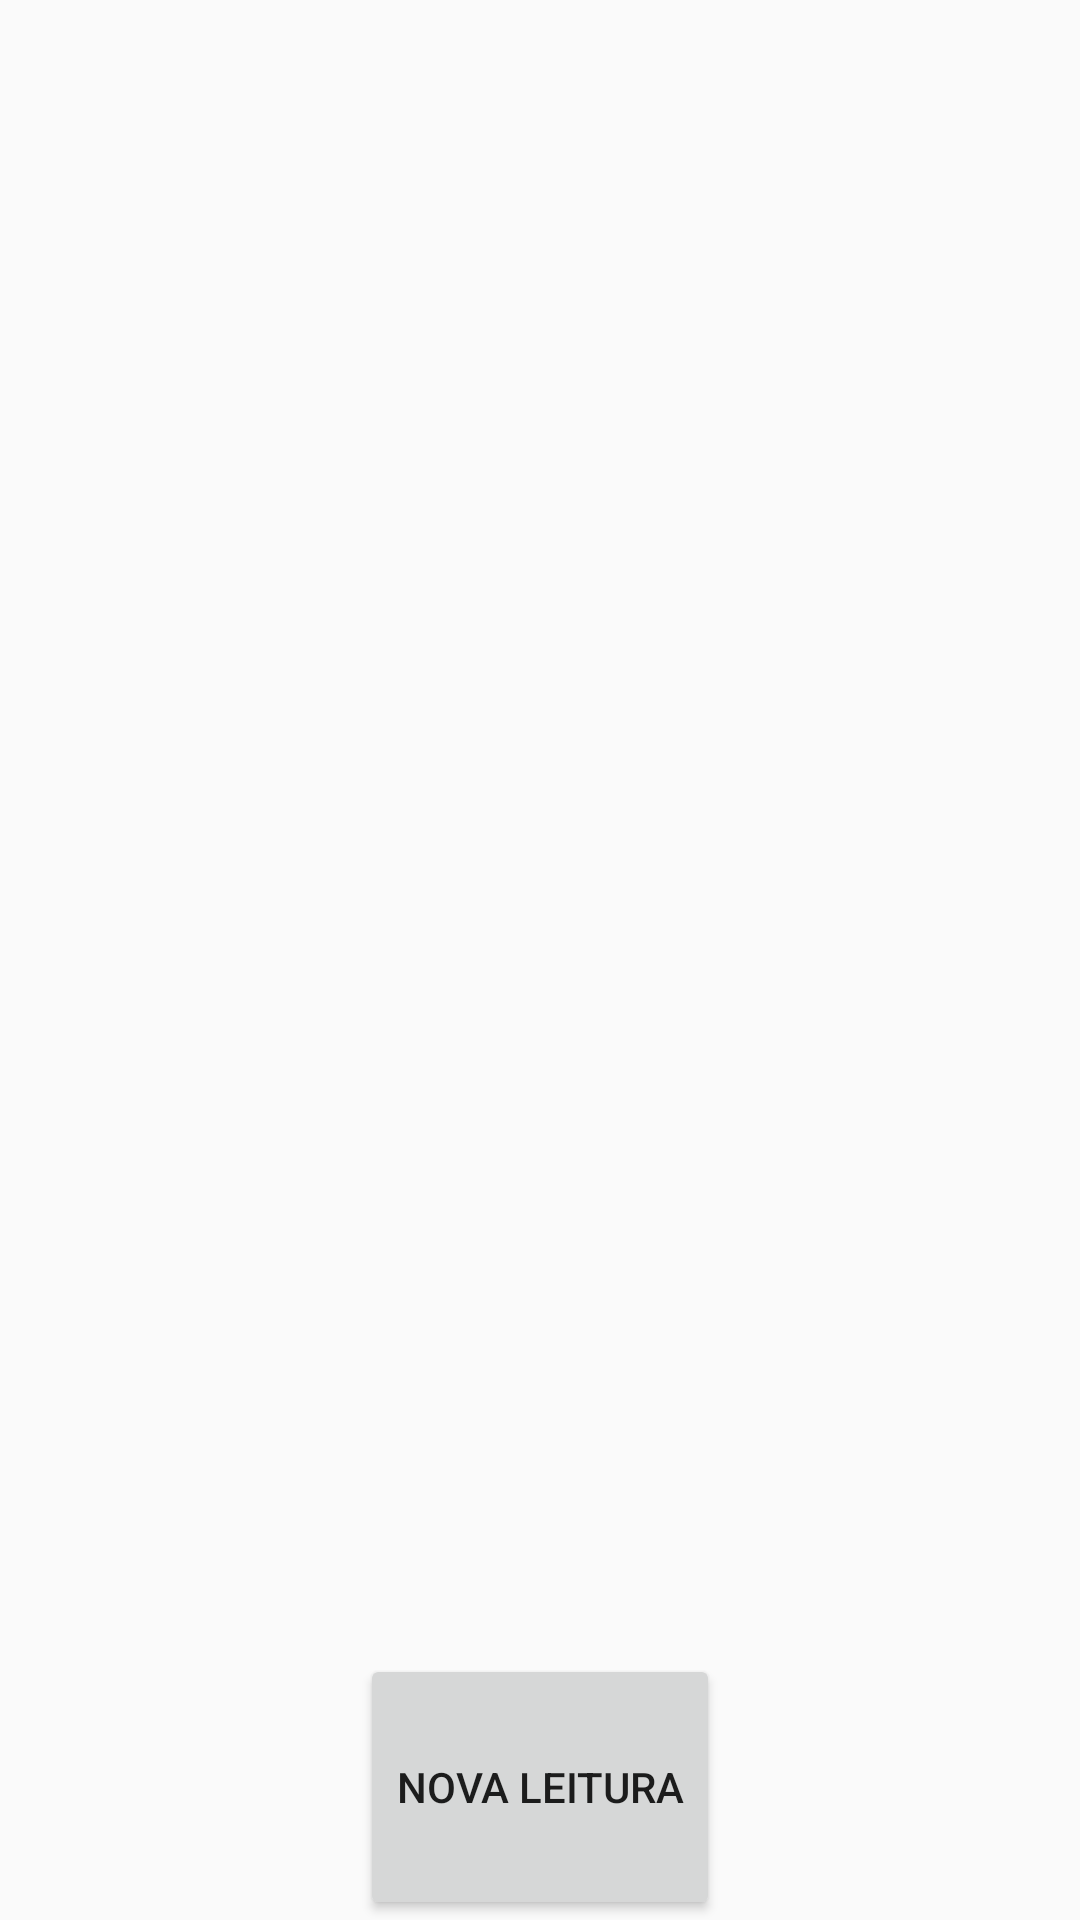

Reconstruct the res/layout file that produces this screen, plus the resources it refers to.
<!-- AndroidManifest.xml: application theme AppTheme -->
<!-- res/layout/activity_horario.xml -->
<?xml version="1.0" encoding="utf-8"?>
<LinearLayout xmlns:android="http://schemas.android.com/apk/res/android"
    xmlns:tools="http://schemas.android.com/tools"
    android:layout_width="match_parent"
    android:layout_height="match_parent"
    android:orientation="vertical"
    tools:context="com.app.sae.sae.HorarioActivity">

    <TextView
        android:id="@+id/sala_tv"
        android:layout_weight="0.3"
        android:gravity="center"
        android:textSize="20sp"
        android:layout_width="match_parent"
        android:layout_height="wrap_content"
        />

    <android.support.v7.widget.RecyclerView
        android:id="@+id/horarios_rv"
        android:scrollbars="vertical"
        android:layout_weight="1"
        android:layout_width="match_parent"
        android:layout_height="wrap_content"/>

    <Button
        android:text="@string/btn_nova_leitura"
        android:layout_weight="0.1"
        android:layout_gravity="center"
        android:layout_width="wrap_content"
        android:layout_height="wrap_content"
        android:onClick="novaLeitura" />

</LinearLayout>
<!-- resources referenced by this layout -->
<resources>
  <string name="btn_nova_leitura">Nova Leitura</string>
  <style name="AppTheme" parent="Theme.AppCompat.DayNight.DarkActionBar">
          <item name="colorPrimary">@color/colorUno</item>
          <item name="colorPrimaryDark">@color/colorPrimaryDark</item>
          <item name="colorAccent">@color/colorAccent</item>
      </style>
  <color name="colorUno">#496472</color>
  <color name="colorPrimaryDark">#303F9F</color>
  <color name="colorAccent">#FF4081</color>
</resources>
